5-way image classification set "room_classification" from GitHub (gesstalt/BRIDGE); label vocabulary: bathroom, bedroom, hall, kitchen, living room.

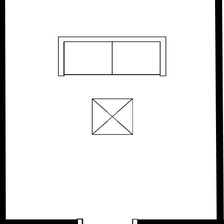
Label: living room

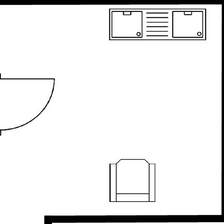
Label: kitchen

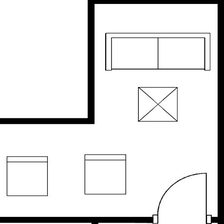
Label: living room

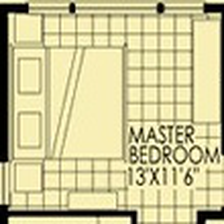
Label: bedroom

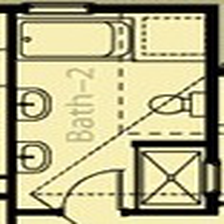
Label: bathroom

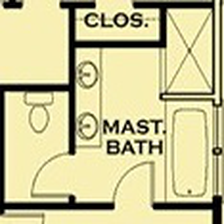
Label: bathroom
